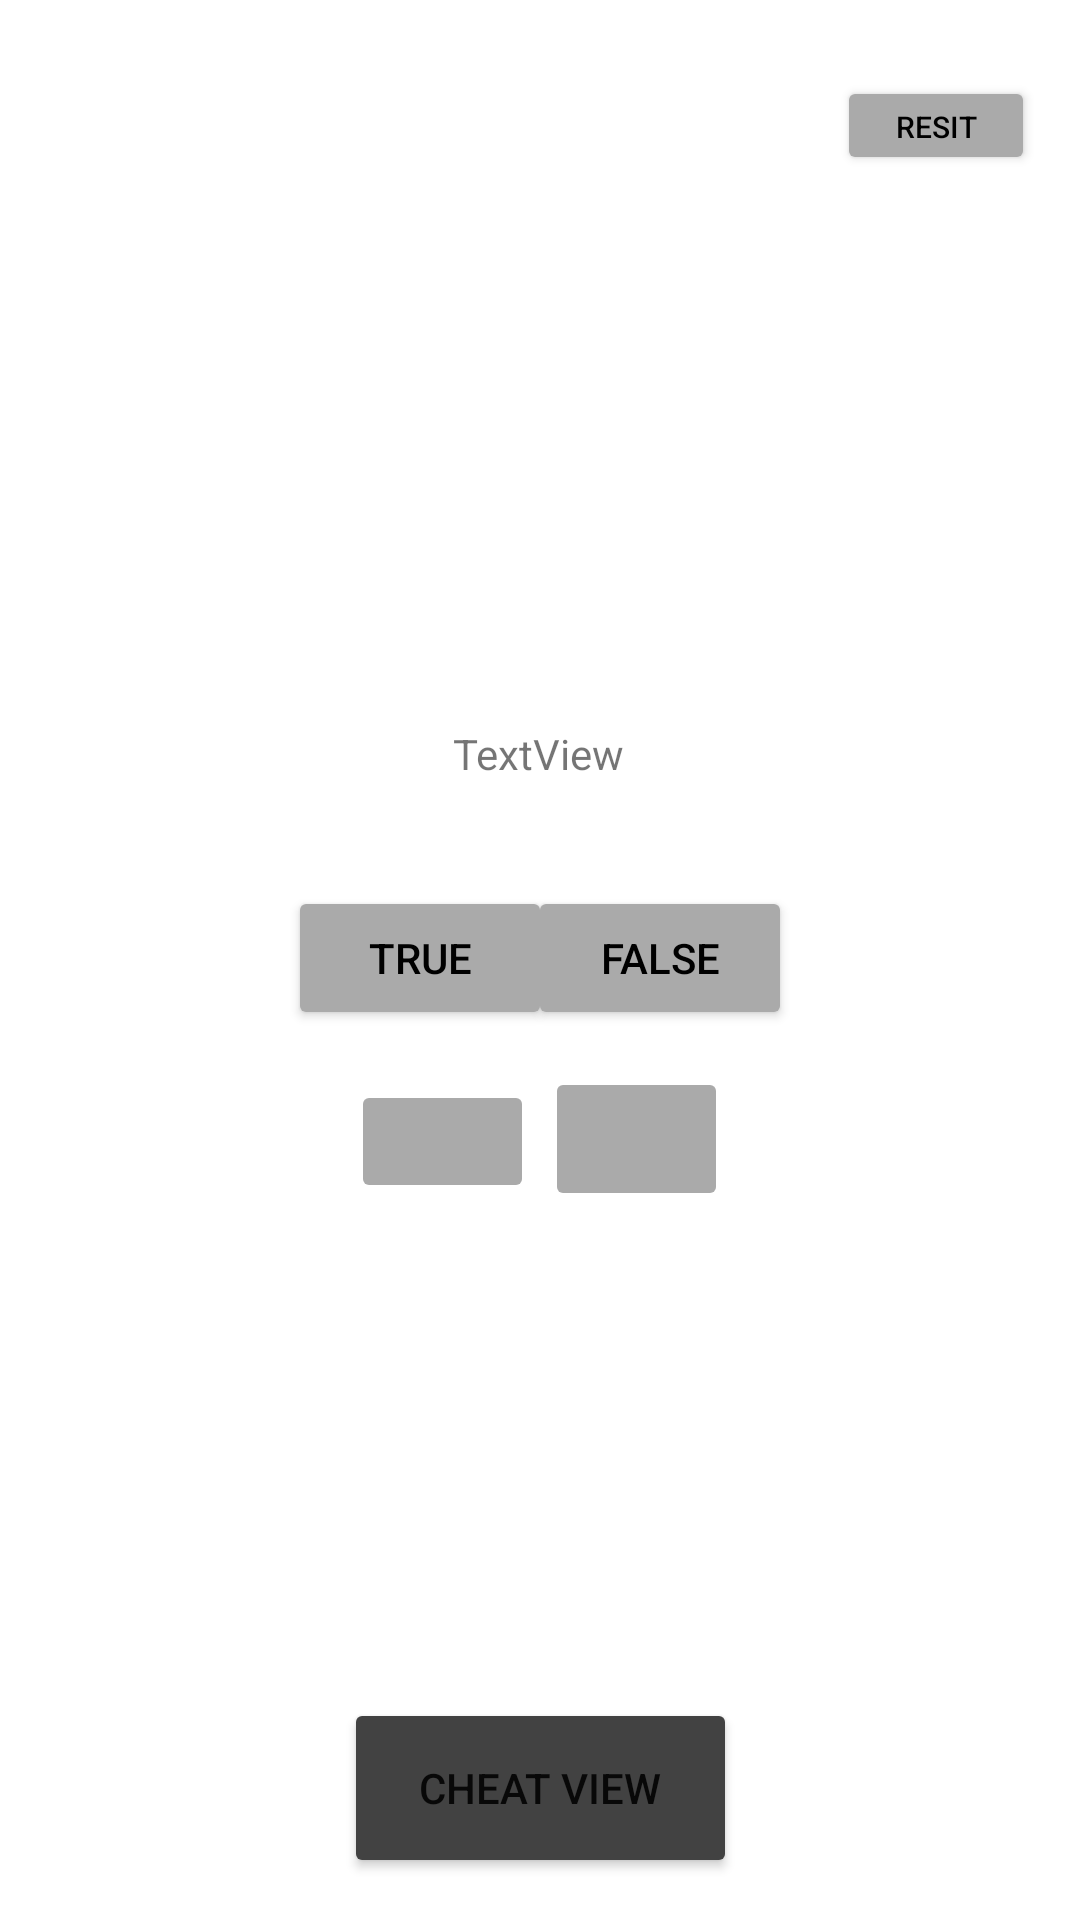

Android layout source for this screen:
<!-- AndroidManifest.xml: application theme Theme.Task02 -->
<!-- res/layout/activity_quiz_task.xml -->
<?xml version="1.0" encoding="utf-8"?>
<androidx.constraintlayout.widget.ConstraintLayout xmlns:android="http://schemas.android.com/apk/res/android"
    xmlns:app="http://schemas.android.com/apk/res-auto"
    xmlns:tools="http://schemas.android.com/tools"
    android:layout_width="match_parent"
    android:layout_height="match_parent"
    tools:context=".GeoquizViewAndViewController.QuizTask">

    <Button
        android:id="@+id/trueButton"
        android:backgroundTint="@android:color/darker_gray"
        android:layout_width="wrap_content"
        android:layout_height="wrap_content"
        android:layout_marginStart="96dp"
        android:text="@string/TRUE"
        android:textColor="@color/black"
        app:layout_constraintBottom_toBottomOf="parent"
        app:layout_constraintEnd_toStartOf="@+id/falseButton"
        app:layout_constraintHorizontal_bias="0.0"
        app:layout_constraintStart_toStartOf="parent"
        app:layout_constraintTop_toTopOf="parent"
        app:layout_constraintVertical_bias="0.499" />

    <Button
        android:id="@+id/falseButton"
        android:backgroundTint="@android:color/darker_gray"
        android:layout_width="wrap_content"
        android:layout_height="wrap_content"
        android:textColor="@color/black"
        android:layout_marginEnd="96dp"
        android:text="@string/FALSE"
        app:layout_constraintBottom_toBottomOf="parent"
        app:layout_constraintEnd_toEndOf="parent"
        app:layout_constraintTop_toTopOf="parent"
        app:layout_constraintVertical_bias="0.499" />

    <ImageButton
        android:id="@+id/nextQuizButton"
        android:layout_width="61dp"
        android:layout_height="48dp"
        android:backgroundTint="@android:color/darker_gray"
        android:gravity="center"
        android:src="@drawable/arrow_right"
        android:textColor="@color/black"
        app:layout_constraintBottom_toBottomOf="parent"
        app:layout_constraintEnd_toEndOf="parent"
        app:layout_constraintHorizontal_bias="0.608"
        app:layout_constraintStart_toStartOf="parent"
        app:layout_constraintTop_toTopOf="parent"
        app:layout_constraintVertical_bias="0.601"
        app:tint="@color/black" />

    <ImageButton
        android:id="@+id/previousButton"
        android:layout_width="61dp"
        android:layout_height="41dp"
        android:backgroundTint="@android:color/darker_gray"
        android:gravity="center"
        android:src="@drawable/arrow_left"
        android:textColor="@color/black"
        app:layout_constraintBottom_toBottomOf="parent"
        app:layout_constraintEnd_toEndOf="parent"
        app:layout_constraintHorizontal_bias="0.391"
        app:layout_constraintStart_toStartOf="parent"
        app:layout_constraintTop_toTopOf="parent"
        app:layout_constraintVertical_bias="0.601"
        app:tint="@color/black"/>

    <TextView
        android:id="@+id/quizView"
        android:layout_width="wrap_content"
        android:layout_height="wrap_content"
        android:text="TextView"
        app:layout_constraintBottom_toTopOf="@+id/nextQuizButton"
        app:layout_constraintEnd_toEndOf="parent"
        app:layout_constraintHorizontal_bias="0.498"
        app:layout_constraintStart_toStartOf="parent"
        app:layout_constraintTop_toTopOf="parent"
        app:layout_constraintVertical_bias="0.718" />

    <TextView
        android:id="@+id/resultTextView"
        android:layout_width="294dp"
        android:layout_height="54dp"
        android:text=""
        app:layout_constraintBottom_toBottomOf="parent"
        app:layout_constraintEnd_toEndOf="parent"
        app:layout_constraintHorizontal_bias="0.498"
        app:layout_constraintStart_toStartOf="parent"
        app:layout_constraintTop_toBottomOf="@+id/quizView"
        app:layout_constraintVertical_bias="0.6" />

    <Button
        android:id="@+id/buttonResit"
        android:layout_width="66dp"
        android:layout_height="33dp"
        android:text="Resit"
        android:textColor="@color/black"
        android:textSize="10dp"
        android:backgroundTint="@android:color/darker_gray"
        app:layout_constraintBottom_toBottomOf="parent"
        app:layout_constraintEnd_toEndOf="parent"
        app:layout_constraintHorizontal_bias="0.949"
        app:layout_constraintStart_toStartOf="parent"
        app:layout_constraintTop_toTopOf="parent"
        app:layout_constraintVertical_bias="0.042" />

    <Button
        android:id="@+id/NextScreen"
        android:layout_width="131dp"
        android:layout_height="60dp"
        android:backgroundTint="@color/cardview_dark_background"
        android:text="Cheat View"
        app:layout_constraintBottom_toBottomOf="parent"
        app:layout_constraintEnd_toEndOf="parent"
        app:layout_constraintStart_toStartOf="parent"
        app:layout_constraintTop_toTopOf="parent"
        app:layout_constraintVertical_bias="0.976" />














</androidx.constraintlayout.widget.ConstraintLayout>
<!-- resources referenced by this layout -->
<resources>
  <string name="FALSE">FALSE</string>
  <string name="TRUE">TRUE</string>
  <style name="Theme.Task02" parent="Theme.MaterialComponents.DayNight.DarkActionBar">
          
          <item name="colorPrimary">@color/purple_500</item>
          <item name="colorPrimaryVariant">@color/purple_700</item>
          <item name="colorOnPrimary">@color/white</item>
          
          <item name="colorSecondary">@color/teal_200</item>
          <item name="colorSecondaryVariant">@color/teal_700</item>
          <item name="colorOnSecondary">@color/black</item>
          
          <item name="android:statusBarColor">?attr/colorPrimaryVariant</item>
          
      </style>
  <!-- not gathered from this repository: default colours our renderer supplied (Android Studio template values) -->
  <color name="purple_500">#FF6200EE</color>
  <color name="purple_700">#FF3700B3</color>
  <color name="teal_200">#FF03DAC5</color>
  <color name="teal_700">#FF018786</color>
  <color name="black">#FF000000</color>
  <color name="white">#FFFFFFFF</color>
</resources>
